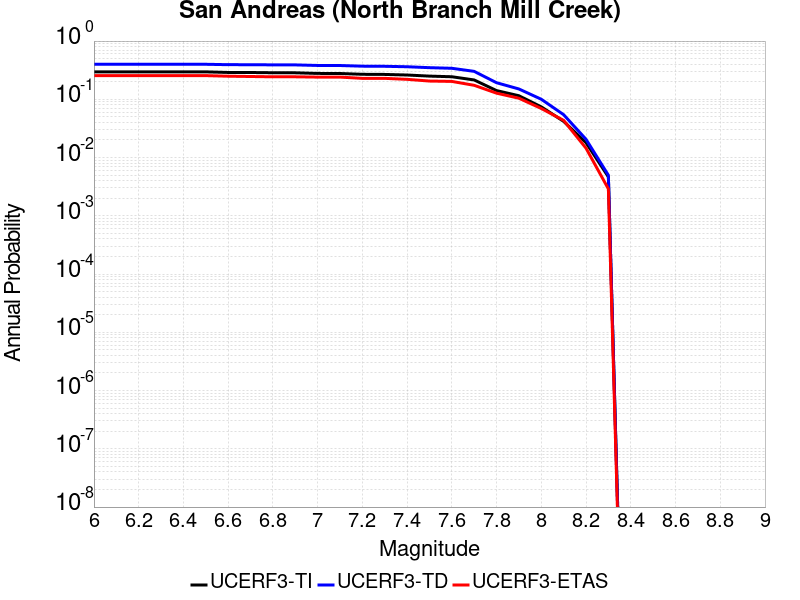

The data file committed next to this chart (first rows):
Magnitude, UCERF3-TI Prob, UCERF3-TD Prob, UCERF3-ETAS Prob
6.0, 0.2962, 0.3995, 0.2551
6.1, 0.2962, 0.3995, 0.2551
6.2, 0.2962, 0.3995, 0.2551
6.3, 0.2962, 0.3995, 0.2551
6.4, 0.2962, 0.3995, 0.2551
6.5, 0.296, 0.3993, 0.2551
6.6, 0.289, 0.3932, 0.2493
6.7, 0.2886, 0.3928, 0.2464
6.8, 0.2859, 0.3904, 0.2435
6.9, 0.2852, 0.3898, 0.2435
7.0, 0.2782, 0.3812, 0.2406
7.1, 0.2774, 0.3803, 0.2406
7.2, 0.2689, 0.3705, 0.229
7.3, 0.2673, 0.3688, 0.229
7.4, 0.2613, 0.3623, 0.2203
7.5, 0.2502, 0.3493, 0.2058
7.6, 0.244, 0.3409, 0.2029
7.7, 0.215, 0.3019, 0.1739
7.8, 0.1412, 0.1927, 0.1275
7.9, 0.1152, 0.1505, 0.1043
8.0, 0.07425, 0.1002, 0.06957
8.1, 0.04183, 0.05444, 0.04348
8.2, 0.018, 0.02061, 0.01449
8.3, 0.004653, 0.004977, 0.002899
